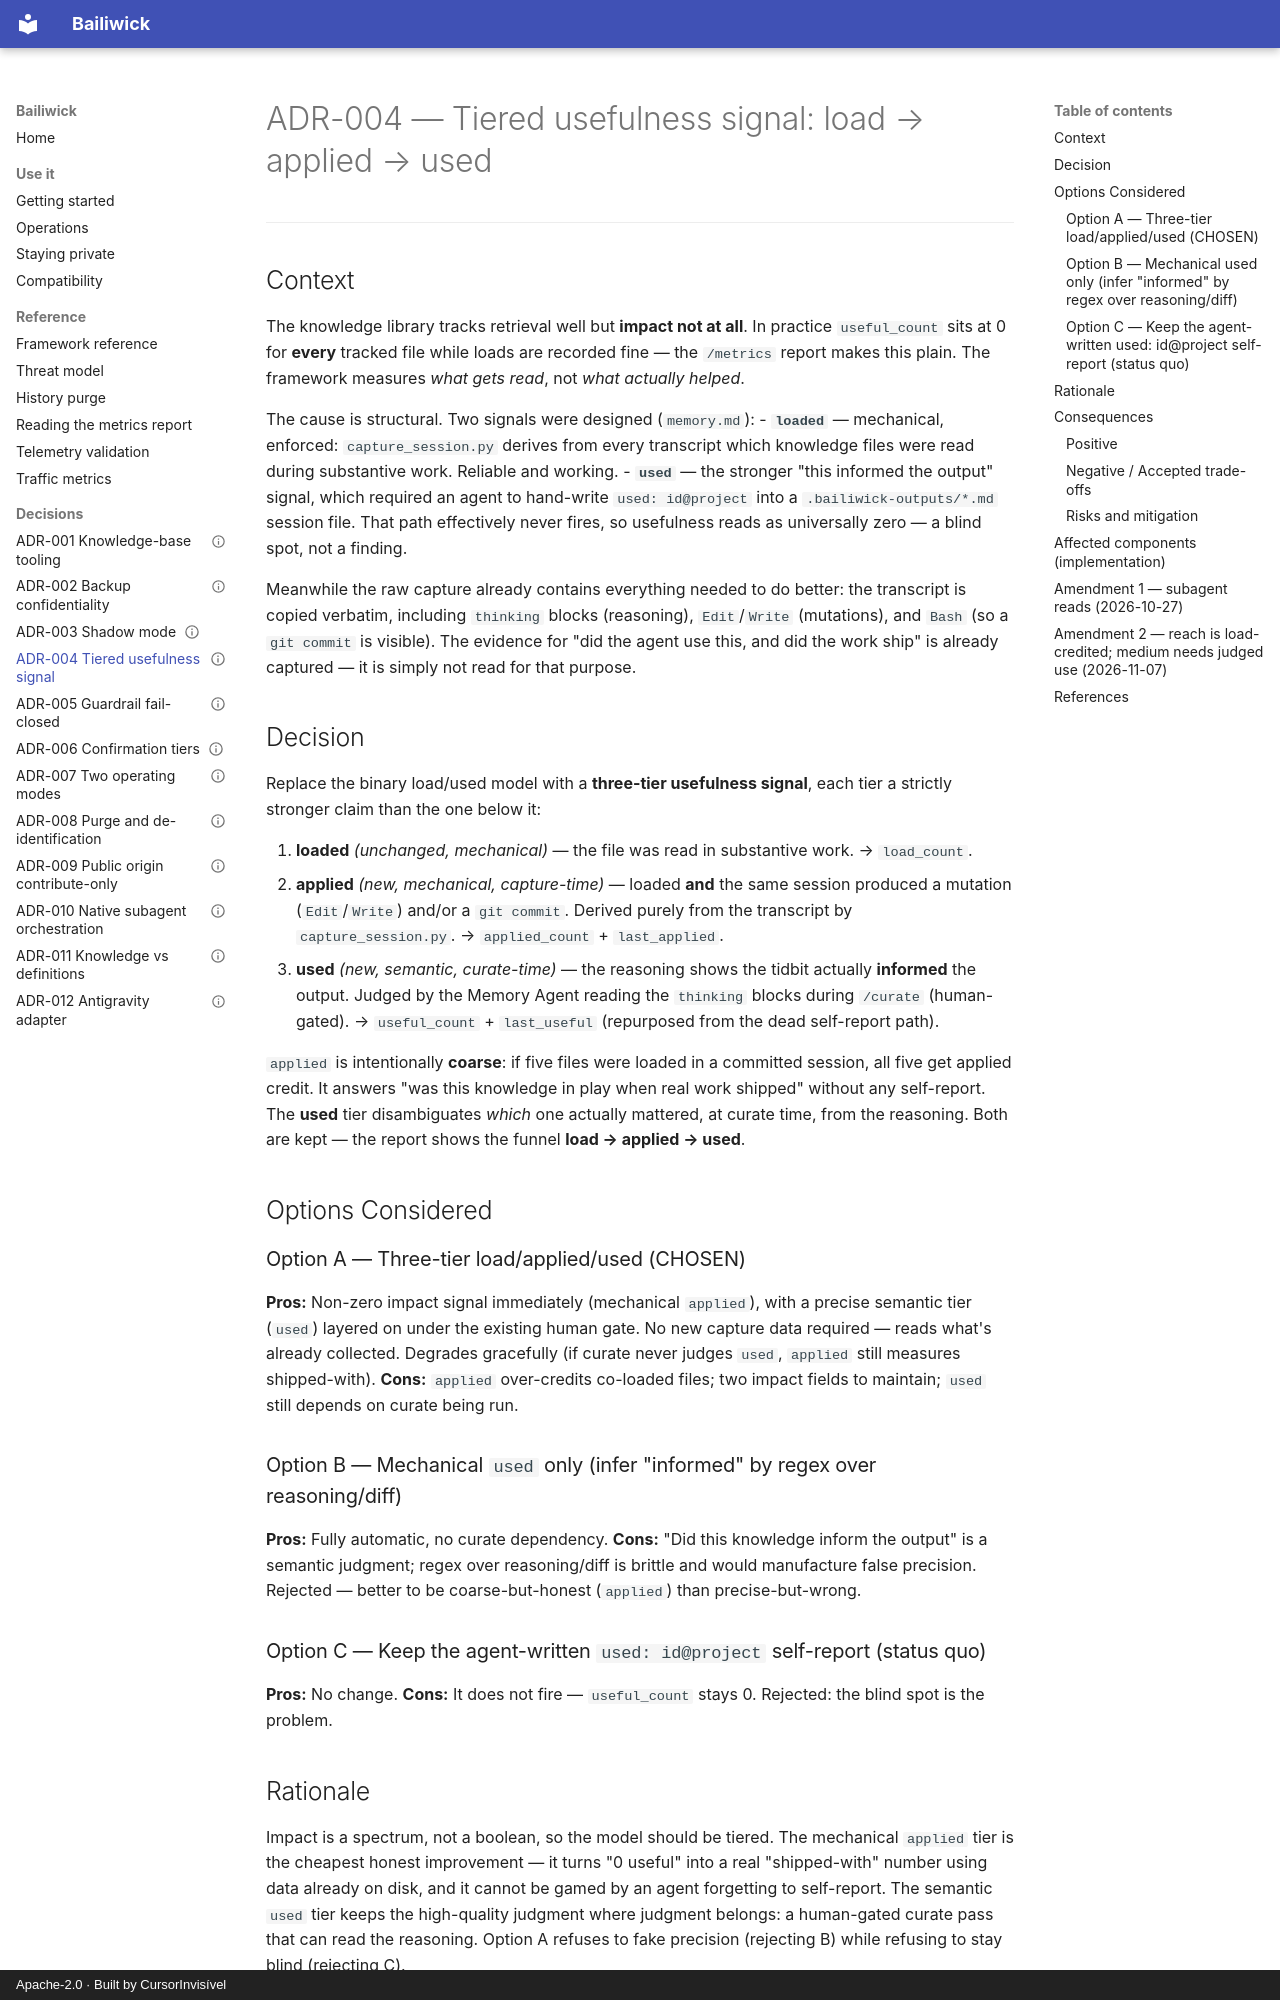

repository: Cursorinvisivel/bailiwick · page: decisions/adr-004-tiered-usefulness-signal/index.html · generator: mkdocs · copyright: Apache-2.0 · Built by CursorInvisível

---
id:            adr-004-tiered-usefulness-signal
type:          decision
status:        accepted
date:          2026-07-01
authors:       [Francisco Ferrinho]
tags:          [adr, telemetry, metrics, usefulness, capture, curation, impact]
supersedes:    []
superseded_by:
scope:         generic
---

# ADR-004 — Tiered usefulness signal: load → applied → used

---

## Context

The knowledge library tracks retrieval well but **impact not at all**. In practice `useful_count`
sits at 0 for **every** tracked file while loads are recorded fine — the `/metrics` report makes this
plain. The framework measures *what gets read*, not *what actually helped*.

The cause is structural. Two signals were designed (`memory.md`):
- **`loaded`** — mechanical, enforced: `capture_session.py` derives from every transcript which
  knowledge files were read during substantive work. Reliable and working.
- **`used`** — the stronger "this informed the output" signal, which required an agent to hand-write
  `used: id@project` into a `.bailiwick-outputs/*.md` session file. That path effectively never fires, so
  usefulness reads as universally zero — a blind spot, not a finding.

Meanwhile the raw capture already contains everything needed to do better: the transcript is copied
verbatim, including `thinking` blocks (reasoning), `Edit`/`Write` (mutations), and `Bash` (so a
`git commit` is visible). The evidence for "did the agent use this, and did the work ship" is already
captured — it is simply not read for that purpose.

## Decision

Replace the binary load/used model with a **three-tier usefulness signal**, each tier a strictly
stronger claim than the one below it:

1. **loaded** *(unchanged, mechanical)* — the file was read in substantive work. → `load_count`.
2. **applied** *(new, mechanical, capture-time)* — loaded **and** the same session produced a
   mutation (`Edit`/`Write`) and/or a `git commit`. Derived purely from the transcript by
   `capture_session.py`. → `applied_count` + `last_applied`.
3. **used** *(new, semantic, curate-time)* — the reasoning shows the tidbit actually **informed** the
   output. Judged by the Memory Agent reading the `thinking` blocks during `/curate` (human-gated). →
   `useful_count` + `last_useful` (repurposed from the dead self-report path).

`applied` is intentionally **coarse**: if five files were loaded in a committed session, all five get
applied credit. It answers "was this knowledge in play when real work shipped" without any
self-report. The **used** tier disambiguates *which* one actually mattered, at curate time, from the
reasoning. Both are kept — the report shows the funnel **load → applied → used**.

## Options Considered

### Option A — Three-tier load/applied/used (CHOSEN)
**Pros:** Non-zero impact signal immediately (mechanical `applied`), with a precise semantic tier
(`used`) layered on under the existing human gate. No new capture data required — reads what's already
collected. Degrades gracefully (if curate never judges `used`, `applied` still measures shipped-with).
**Cons:** `applied` over-credits co-loaded files; two impact fields to maintain; `used` still depends
on curate being run.

### Option B — Mechanical `used` only (infer "informed" by regex over reasoning/diff)
**Pros:** Fully automatic, no curate dependency.
**Cons:** "Did this knowledge inform the output" is a semantic judgment; regex over reasoning/diff is
brittle and would manufacture false precision. Rejected — better to be coarse-but-honest (`applied`)
than precise-but-wrong.

### Option C — Keep the agent-written `used: id@project` self-report (status quo)
**Pros:** No change.
**Cons:** It does not fire — `useful_count` stays 0. Rejected: the blind spot is the problem.
